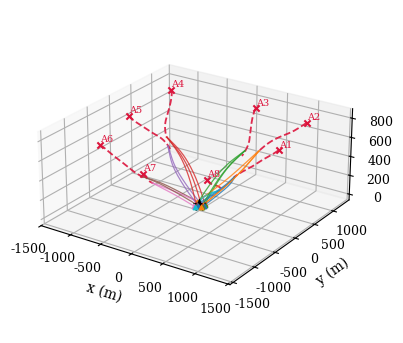
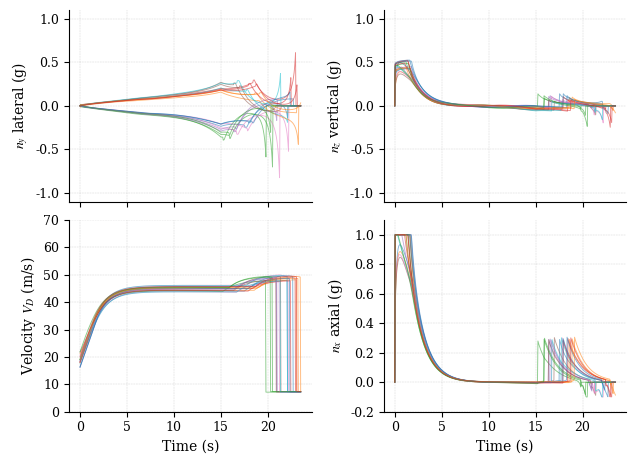
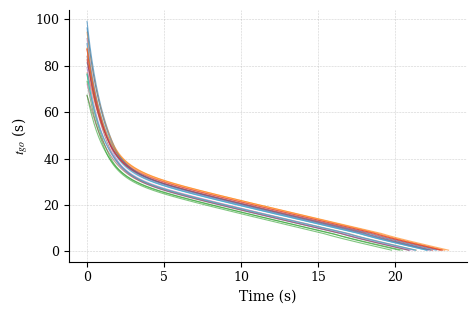
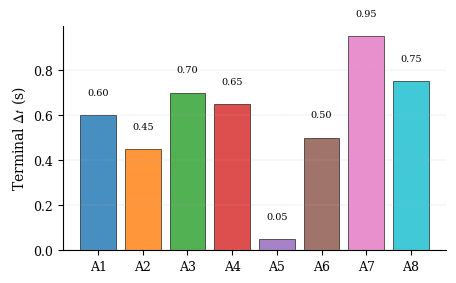
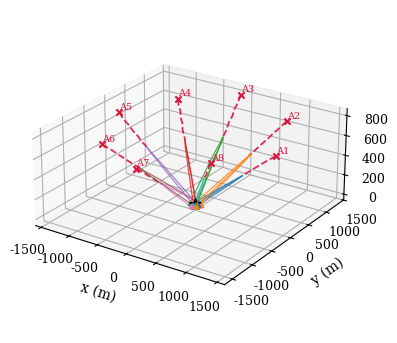
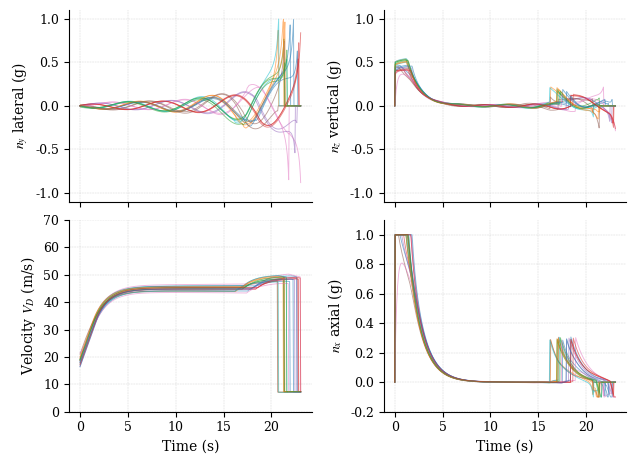
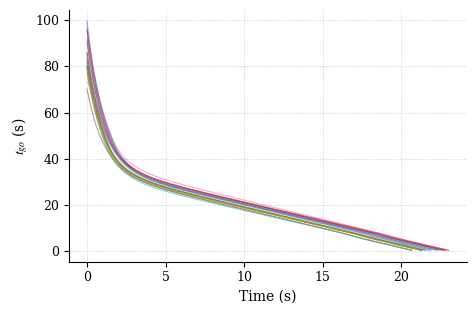
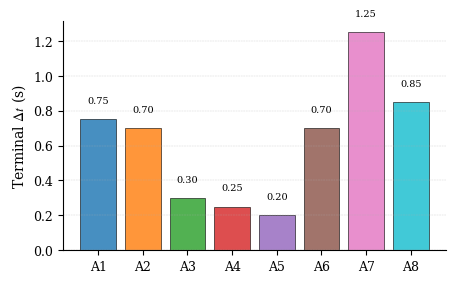

Source code (Python) for these figures, in order:
#!/usr/bin/env python3
"""Preview 3D cooperative interception scenarios.

This script is intentionally independent from the 2D ART-MAPPO training loop.
The existing trained policies and MPE environment are 2D, so this preview first
validates the 3D engagement geometry, target maneuvers, and paper-style figures.
"""

import argparse
import csv
import math
from pathlib import Path

import matplotlib
matplotlib.use("Agg")
import matplotlib.pyplot as plt
import numpy as np


G = 9.81
N_DEF = 20
N_ATT = 8
DT = 0.05
HORIZON = 75.0
HIT_RADIUS = 20.0


ASSIGNMENT = np.array([
    0, 1, 2, 3, 4, 5, 6, 7,
    0, 1, 2, 3, 4, 5, 6, 7,
    0, 1, 2, 3,
], dtype=int)


COLORS = [
    "#1f77b4", "#ff7f0e", "#2ca02c", "#d62728",
    "#9467bd", "#8c564b", "#e377c2", "#17becf",
]


def unit(v, fallback=None):
    n = np.linalg.norm(v)
    if n < 1e-9:
        if fallback is None:
            return np.zeros_like(v)
        return fallback.copy()
    return v / n


def clip_norm(v, max_norm):
    n = np.linalg.norm(v)
    if n <= max_norm or n < 1e-9:
        return v
    return v * (max_norm / n)


def init_scene(seed):
    rng = np.random.default_rng(seed)
    protected = np.array([0.0, 0.0, 0.0])

    att_angles = np.linspace(0.0, 2 * np.pi, N_ATT, endpoint=False) + rng.normal(0.0, 0.08, N_ATT)
    att_r = rng.uniform(1200.0, 1500.0, N_ATT)
    att_z = rng.uniform(650.0, 850.0, N_ATT)
    att_pos = np.column_stack((att_r * np.cos(att_angles), att_r * np.sin(att_angles), att_z))
    att_speed = rng.uniform(24.0, 30.0, N_ATT)
    att_vel = np.zeros_like(att_pos)
    for j in range(N_ATT):
        direction = unit(protected - att_pos[j])
        att_vel[j] = att_speed[j] * direction

    def_angles = np.linspace(0.0, 2 * np.pi, N_DEF, endpoint=False) + rng.normal(0.0, 0.12, N_DEF)
    def_r = rng.uniform(20.0, 95.0, N_DEF)
    def_pos = np.column_stack((def_r * np.cos(def_angles), def_r * np.sin(def_angles), np.zeros(N_DEF)))
    def_speed = rng.uniform(16.0, 22.0, N_DEF)
    def_vel = np.zeros_like(def_pos)
    for i in range(N_DEF):
        j = ASSIGNMENT[i]
        climb_bias = np.array([0.0, 0.0, 0.22])
        direction = unit(att_pos[j] - def_pos[i] + 150.0 * climb_bias)
        def_vel[i] = def_speed[i] * direction

    return protected, att_pos, att_vel, def_pos, def_vel


def update_attackers(case_name, t, protected, att_pos, att_vel, phases):
    new_pos = att_pos.copy()
    new_vel = att_vel.copy()
    for j in range(N_ATT):
        speed = np.linalg.norm(new_vel[j])
        to_goal = unit(protected - new_pos[j], fallback=np.array([0.0, 0.0, -1.0]))
        horizontal_perp = unit(np.cross(np.array([0.0, 0.0, 1.0]), to_goal),
                               fallback=np.array([1.0, 0.0, 0.0]))

        homing = 0.55 * G * (to_goal - unit(new_vel[j], fallback=to_goal))
        maneuver = np.zeros(3)
        if case_name == "case1":
            if t < 15.0:
                sign = 1.0 if (j % 2 == 0) else -1.0
                maneuver = sign * 0.38 * G * horizontal_perp
                maneuver += 0.10 * G * math.sin(0.65 * t + phases[j]) * np.array([0.0, 0.0, 1.0])
            else:
                maneuver = 0.10 * G * math.sin(0.25 * t + phases[j]) * horizontal_perp
        else:
            maneuver = 0.45 * G * math.sin(0.85 * t + phases[j]) * horizontal_perp
            maneuver += 0.16 * G * math.sin(1.25 * t + 0.7 * phases[j]) * np.array([0.0, 0.0, 1.0])

        acc = clip_norm(homing + maneuver, 0.65 * G)
        vel = new_vel[j] + acc * DT
        vel = unit(vel, fallback=to_goal) * np.clip(np.linalg.norm(vel), 20.0, 32.0)
        new_vel[j] = vel
        new_pos[j] = new_pos[j] + vel * DT
        if new_pos[j, 2] < 0.0:
            new_pos[j, 2] = 0.0
            new_vel[j, 2] = min(0.0, new_vel[j, 2])
    return new_pos, new_vel


def update_defenders(t, att_pos, att_vel, def_pos, def_vel, done, target_done_times):
    new_pos = def_pos.copy()
    new_vel = def_vel.copy()
    controls = np.zeros((N_DEF, 3))  # nx, ny, nz in g
    tgo = np.full(N_DEF, np.nan)

    group_tgo = {}
    for target in range(N_ATT):
        members = np.where((ASSIGNMENT == target) & (~done))[0]
        vals = []
        for i in members:
            rel = att_pos[target] - def_pos[i]
            dist = np.linalg.norm(rel)
            speed = max(np.linalg.norm(def_vel[i]), 1.0)
            vals.append(dist / speed)
        group_tgo[target] = float(np.mean(vals)) if vals else 0.0

    for i in range(N_DEF):
        if done[i]:
            controls[i] = 0.0
            continue

        j = ASSIGNMENT[i]
        rel = att_pos[j] - new_pos[i]
        dist = np.linalg.norm(rel)
        speed = max(np.linalg.norm(new_vel[i]), 1.0)
        tgo[i] = dist / speed

        lead_time = np.clip(dist / max(speed + np.linalg.norm(att_vel[j]), 1.0), 0.0, 4.5)
        aim_point = att_pos[j] + 0.85 * lead_time * att_vel[j]
        los = unit(aim_point - new_pos[i], fallback=unit(rel))

        mean_tgo = max(group_tgo[j], 1.0)
        speed_cmd = 45.0 + 1.8 * (tgo[i] - mean_tgo)
        if dist < 350.0:
            speed_cmd += 4.0
        speed_cmd = float(np.clip(speed_cmd, 22.0, 62.0))

        desired_vel = speed_cmd * los
        acc_cmd = (desired_vel - new_vel[i]) / 1.4

        vhat = unit(new_vel[i], fallback=los)
        axial = float(np.dot(acc_cmd, vhat))
        normal = acc_cmd - axial * vhat
        axial = float(np.clip(axial, -0.10 * G, 1.0 * G))
        normal = clip_norm(normal, 1.0 * G)
        acc = axial * vhat + normal

        # Split normal command into horizontal lateral and vertical parts for paper-style plots.
        horizontal_vel = np.array([new_vel[i, 0], new_vel[i, 1], 0.0])
        hhat = unit(horizontal_vel, fallback=np.array([1.0, 0.0, 0.0]))
        lhat = np.array([-hhat[1], hhat[0], 0.0])
        controls[i, 0] = axial / G
        controls[i, 1] = np.dot(acc, lhat) / G
        controls[i, 2] = acc[2] / G

        new_vel[i] = new_vel[i] + acc * DT
        spd = np.linalg.norm(new_vel[i])
        if spd > 65.0:
            new_vel[i] *= 65.0 / spd
        if spd < 12.0:
            new_vel[i] = unit(new_vel[i], fallback=los) * 12.0
        new_pos[i] = new_pos[i] + new_vel[i] * DT
        if new_pos[i, 2] < 0.0:
            new_pos[i, 2] = 0.0
            new_vel[i, 2] = max(0.0, new_vel[i, 2])

        true_dist = np.linalg.norm(att_pos[j] - new_pos[i])
        if true_dist <= HIT_RADIUS:
            done[i] = True
            target_done_times[i] = t
            new_vel[i] *= 0.15
    return new_pos, new_vel, controls, tgo, done, target_done_times


def simulate_case(case_name, seed):
    protected, att_pos, att_vel, def_pos, def_vel = init_scene(seed)
    rng = np.random.default_rng(seed + 123)
    phases = rng.uniform(0.0, 2 * np.pi, N_ATT)
    n_steps = int(HORIZON / DT) + 1
    times = np.linspace(0.0, HORIZON, n_steps)

    att_hist = np.zeros((n_steps, N_ATT, 3))
    def_hist = np.zeros((n_steps, N_DEF, 3))
    speed_hist = np.zeros((n_steps, N_DEF))
    ctrl_hist = np.zeros((n_steps, N_DEF, 3))
    tgo_hist = np.full((n_steps, N_DEF), np.nan)
    done = np.zeros(N_DEF, dtype=bool)
    hit_times = np.full(N_DEF, np.nan)

    for k, t in enumerate(times):
        att_hist[k] = att_pos
        def_hist[k] = def_pos
        speed_hist[k] = np.linalg.norm(def_vel, axis=1)

        dist_now = np.linalg.norm(att_pos[ASSIGNMENT] - def_pos, axis=1)
        tgo_hist[k] = np.where(done, np.nan, dist_now / np.maximum(speed_hist[k], 1.0))
        if k == n_steps - 1 or np.all(done):
            break

        att_pos, att_vel = update_attackers(case_name, t, protected, att_pos, att_vel, phases)
        def_pos, def_vel, controls, tgo, done, hit_times = update_defenders(
            t, att_pos, att_vel, def_pos, def_vel, done, hit_times)
        ctrl_hist[k + 1] = controls

    used = k + 1
    return {
        "case": case_name,
        "times": times[:used],
        "att": att_hist[:used],
        "def": def_hist[:used],
        "speed": speed_hist[:used],
        "controls": ctrl_hist[:used],
        "tgo": tgo_hist[:used],
        "hit_times": hit_times,
        "success": done.copy(),
    }


def setup_style():
    plt.rcParams.update({
        "font.family": "serif",
        "font.serif": ["Times New Roman", "DejaVu Serif"],
        "mathtext.fontset": "stix",
        "font.size": 9,
        "axes.labelsize": 10,
        "legend.fontsize": 7,
        "figure.dpi": 300,
        "savefig.dpi": 300,
    })


def savefig(fig, outdir, name):
    for ext in ("png", "pdf"):
        fig.savefig(outdir / f"{name}.{ext}", bbox_inches="tight")
    plt.close(fig)


def plot_trajectory(result, outdir):
    case = result["case"]
    att = result["att"]
    deff = result["def"]

    fig = plt.figure(figsize=(5.2, 4.2))
    ax = fig.add_subplot(111, projection="3d")
    for j in range(N_ATT):
        ax.plot(att[:, j, 0], att[:, j, 1], att[:, j, 2],
                color="crimson", linestyle="--", linewidth=1.3, alpha=0.9)
        ax.scatter(att[0, j, 0], att[0, j, 1], att[0, j, 2],
                   marker="x", color="crimson", s=20)
        ax.text(att[0, j, 0], att[0, j, 1], att[0, j, 2] + 30, f"A{j+1}", color="crimson", fontsize=7)

    for i in range(N_DEF):
        c = COLORS[ASSIGNMENT[i]]
        ax.plot(deff[:, i, 0], deff[:, i, 1], deff[:, i, 2], color=c, linewidth=0.9, alpha=0.8)
        ax.scatter(deff[0, i, 0], deff[0, i, 1], deff[0, i, 2], marker="^", color=c, s=10)

    ax.scatter([0], [0], [0], marker="*", color="black", s=70, label="Protected asset")
    ax.set_xlabel("x (m)")
    ax.set_ylabel("y (m)")
    ax.set_zlabel("Altitude z (m)")
    ax.view_init(elev=24, azim=-56)
    ax.set_box_aspect((1, 1, 0.45))
    ax.grid(True, linestyle="--", linewidth=0.4, alpha=0.5)
    savefig(fig, outdir, f"{case}_3d_trajectory")


def plot_kinematics(result, outdir):
    case = result["case"]
    t = result["times"]
    ctrl = result["controls"]
    speed = result["speed"]

    labels = [
        ("$n_y$ lateral (g)", ctrl[:, :, 1], (-1.1, 1.1)),
        ("$n_z$ vertical (g)", ctrl[:, :, 2], (-1.1, 1.1)),
        ("Velocity $V_D$ (m/s)", speed, (0, 70)),
        ("$n_x$ axial (g)", ctrl[:, :, 0], (-0.2, 1.1)),
    ]
    fig, axes = plt.subplots(2, 2, figsize=(6.4, 4.7), sharex=True)
    axes = axes.ravel()
    for ax, (ylabel, data, ylim) in zip(axes, labels):
        for i in range(N_DEF):
            ax.plot(t, data[:, i], color=COLORS[ASSIGNMENT[i]], linewidth=0.65, alpha=0.55)
        ax.set_ylabel(ylabel)
        ax.set_ylim(*ylim)
        ax.grid(True, linestyle="--", linewidth=0.35, alpha=0.55)
        ax.spines["top"].set_visible(False)
        ax.spines["right"].set_visible(False)
    axes[2].set_xlabel("Time (s)")
    axes[3].set_xlabel("Time (s)")
    fig.tight_layout()
    savefig(fig, outdir, f"{case}_3d_kinematics")


def plot_tgo(result, outdir):
    case = result["case"]
    t = result["times"]
    tgo = result["tgo"]
    fig, ax = plt.subplots(figsize=(4.8, 3.2))
    for i in range(N_DEF):
        ax.plot(t, tgo[:, i], color=COLORS[ASSIGNMENT[i]], linewidth=0.8, alpha=0.6)
    ax.set_xlabel("Time (s)")
    ax.set_ylabel("$t_{go}$ (s)")
    ax.grid(True, linestyle="--", linewidth=0.4, alpha=0.6)
    ax.spines["top"].set_visible(False)
    ax.spines["right"].set_visible(False)
    fig.tight_layout()
    savefig(fig, outdir, f"{case}_3d_tgo")


def plot_time_sync(result, outdir):
    case = result["case"]
    hit = result["hit_times"]
    deltas = []
    labels = []
    for j in range(N_ATT):
        members = np.where(ASSIGNMENT == j)[0]
        times = hit[members]
        if np.all(np.isfinite(times)):
            deltas.append(float(np.max(times) - np.min(times)))
        else:
            deltas.append(np.nan)
        labels.append(f"A{j+1}")

    fig, ax = plt.subplots(figsize=(4.6, 2.9))
    x = np.arange(N_ATT)
    vals = np.nan_to_num(deltas, nan=HORIZON)
    colors = [COLORS[j] for j in range(N_ATT)]
    ax.bar(x, vals, color=colors, edgecolor="black", linewidth=0.5, alpha=0.82)
    for idx, val in enumerate(deltas):
        txt = "fail" if not np.isfinite(val) else f"{val:.2f}"
        ax.text(idx, vals[idx] + 0.08, txt, ha="center", va="bottom", fontsize=7)
    ax.set_xticks(x)
    ax.set_xticklabels(labels)
    ax.set_ylabel(r"Terminal $\Delta t$ (s)")
    ax.grid(axis="y", linestyle="--", linewidth=0.35, alpha=0.55)
    ax.spines["top"].set_visible(False)
    ax.spines["right"].set_visible(False)
    fig.tight_layout()
    savefig(fig, outdir, f"{case}_3d_time_sync")
    return deltas


def write_summary(results, sync_rows, outdir):
    path = outdir / "summary.csv"
    with open(path, "w", newline="") as f:
        writer = csv.writer(f)
        writer.writerow(["case", "success_count", "mean_hit_time", "max_delta_t", "mean_min_miss"])
        for result, deltas in zip(results, sync_rows):
            hit = result["hit_times"]
            success = result["success"]
            miss_history = np.linalg.norm(result["att"][:, ASSIGNMENT, :] - result["def"], axis=2)
            min_miss = np.min(miss_history, axis=0)
            finite_deltas = [d for d in deltas if np.isfinite(d)]
            writer.writerow([
                result["case"],
                int(np.sum(success)),
                float(np.nanmean(hit)) if np.any(np.isfinite(hit)) else np.nan,
                float(np.max(finite_deltas)) if finite_deltas else np.nan,
                float(np.mean(min_miss)),
            ])


def main():
    parser = argparse.ArgumentParser()
    parser.add_argument("--outdir", default="onpolicy/scripts/results/3d_guidance_preview")
    parser.add_argument("--seed", type=int, default=2606)
    args = parser.parse_args()

    setup_style()
    outdir = Path(args.outdir)
    outdir.mkdir(parents=True, exist_ok=True)

    results = [
        simulate_case("case1", args.seed),
        simulate_case("case2", args.seed + 9),
    ]
    sync_rows = []
    for result in results:
        plot_trajectory(result, outdir)
        plot_kinematics(result, outdir)
        plot_tgo(result, outdir)
        sync_rows.append(plot_time_sync(result, outdir))

    write_summary(results, sync_rows, outdir)
    print(f"Saved 3D preview figures to: {outdir}")
    for result, deltas in zip(results, sync_rows):
        finite = [d for d in deltas if np.isfinite(d)]
        print(
            f"{result['case']}: success={int(np.sum(result['success']))}/{N_DEF}, "
            f"mean_hit={np.nanmean(result['hit_times']):.2f}s, "
            f"max_delta_t={np.max(finite) if finite else np.nan:.2f}s")


if __name__ == "__main__":
    main()
